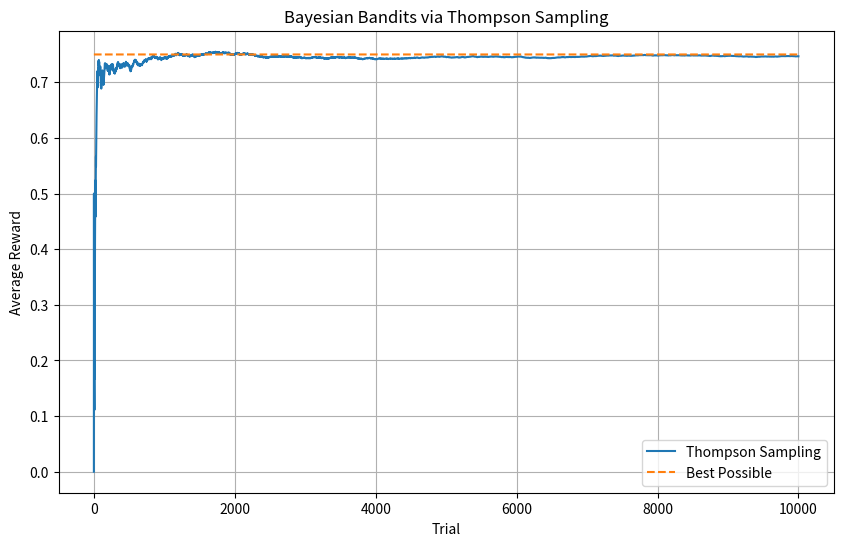

The script that saved this image:
import numpy as np
import matplotlib.pyplot as plt

# True probabilities for each arm (unknown to the agent)
TRUE_PROBABILITIES = [0.2, 0.5, 0.75]
NUM_TRIALS = 10000
NUM_ARMS = len(TRUE_PROBABILITIES)

class BayesianBandit:
    def __init__(self, true_p):
        self.true_p = true_p
        self.alpha = 1  # prior: number of successes
        self.beta = 1   # prior: number of failures

    def pull(self):
        return np.random.random() < self.true_p

    def sample(self):
        return np.random.beta(self.alpha, self.beta)

    def update(self, reward):
        if reward == 1:
            self.alpha += 1
        else:
            self.beta += 1

def run_experiment():
    bandits = [BayesianBandit(p) for p in TRUE_PROBABILITIES]
    rewards = np.empty(NUM_TRIALS)

    for i in range(NUM_TRIALS):
        # Sample from each bandit's belief distribution
        sampled_probs = [b.sample() for b in bandits]
        # Choose the bandit with the highest sampled belief
        j = np.argmax(sampled_probs)
        # Pull the chosen bandit
        reward = bandits[j].pull()
        # Update the belief
        bandits[j].update(reward)
        rewards[i] = reward

    # Plot cumulative average reward
    cumulative_average = np.cumsum(rewards) / (np.arange(NUM_TRIALS) + 1)

    plt.figure(figsize=(10, 6))
    plt.plot(cumulative_average, label="Thompson Sampling")
    plt.plot(np.ones(NUM_TRIALS) * np.max(TRUE_PROBABILITIES), label="Best Possible", linestyle='--')
    plt.xlabel("Trial")
    plt.ylabel("Average Reward")
    plt.title("Bayesian Bandits via Thompson Sampling")
    plt.legend()
    plt.grid(True)
    plt.show()

    for i, b in enumerate(bandits):
        print(f"Bandit {i}: α={b.alpha}, β={b.beta}, Estimated p = {b.alpha / (b.alpha + b.beta):.4f}, True p = {b.true_p}")

if __name__ == '__main__':
    run_experiment()
